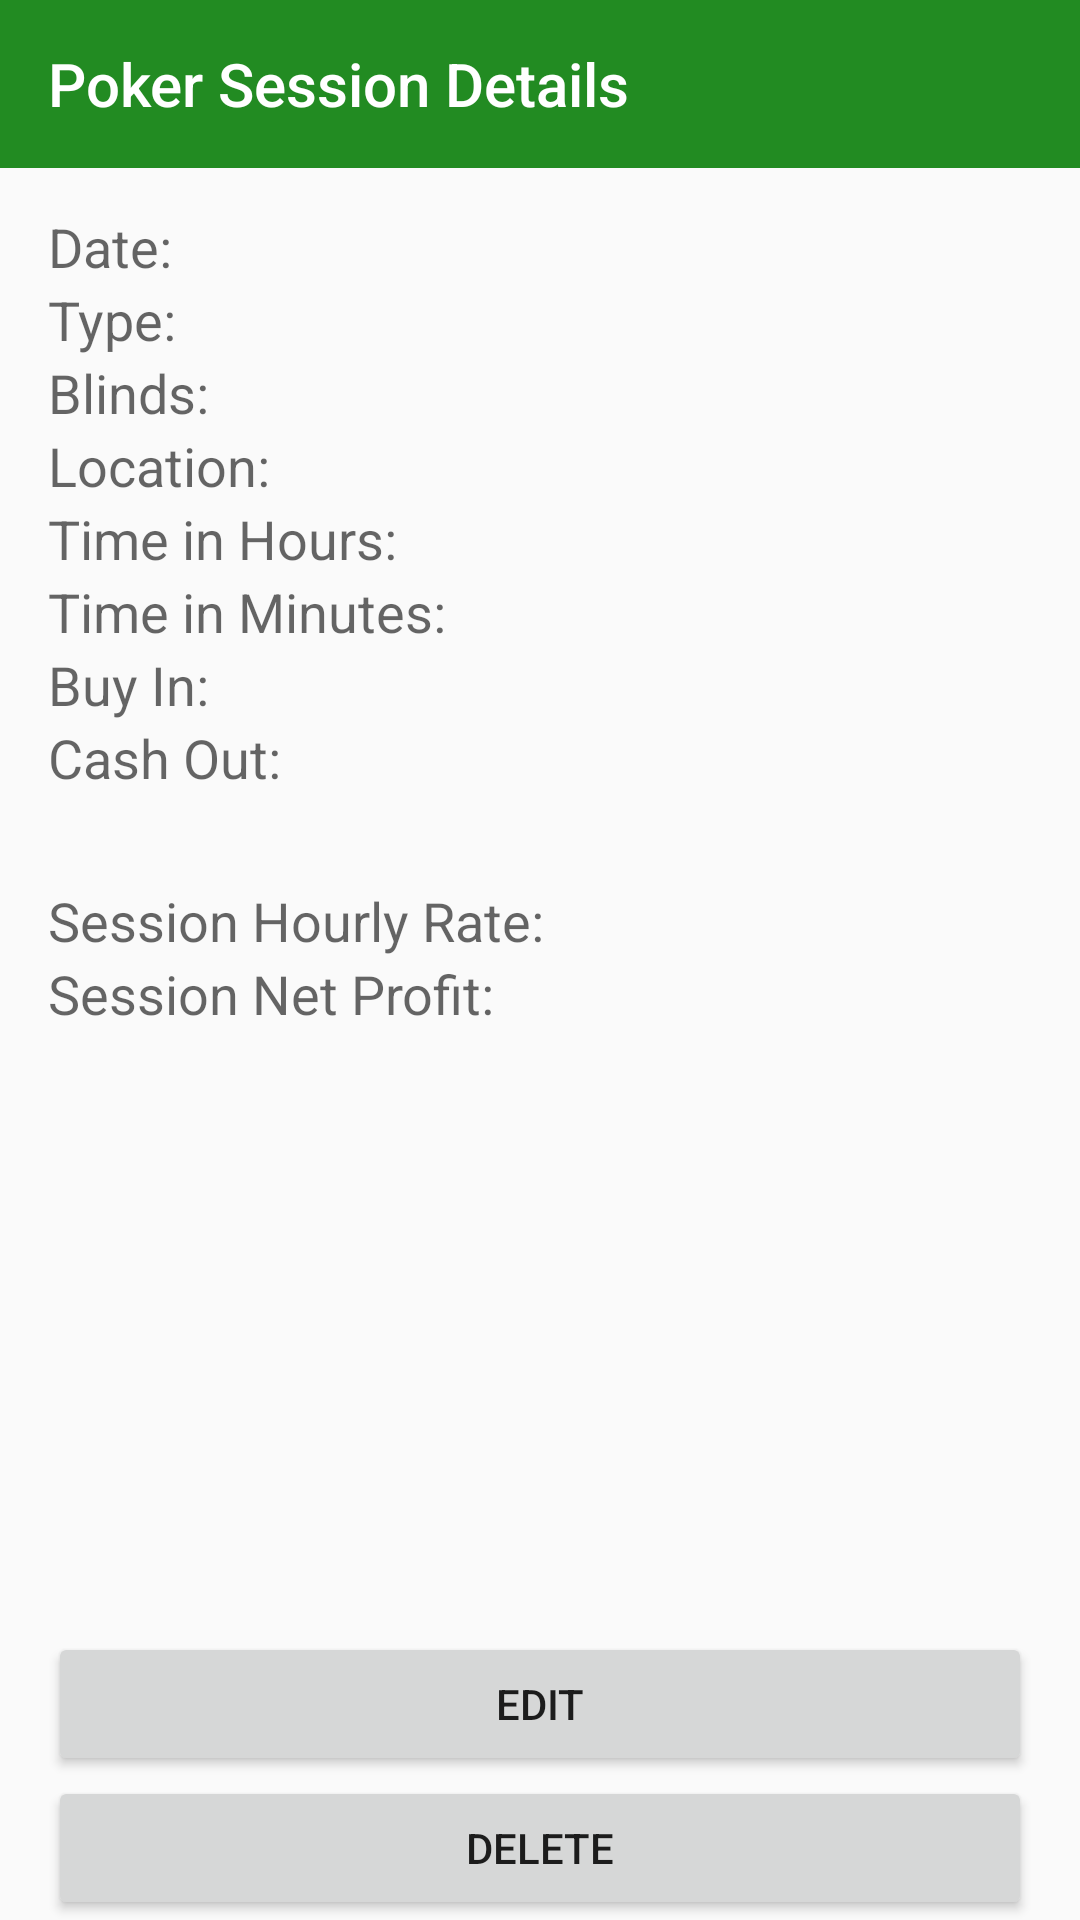

Android layout source for this screen:
<!-- AndroidManifest.xml: application theme AppTheme -->
<!-- res/layout/activity_session_detail.xml -->
<?xml version="1.0" encoding="utf-8"?>
<RelativeLayout xmlns:android="http://schemas.android.com/apk/res/android"
    xmlns:tools="http://schemas.android.com/tools"
    android:layout_width="match_parent"
    android:layout_height="match_parent"
    android:paddingBottom="@dimen/activity_vertical_margin"
    xmlns:app="http://schemas.android.com/apk/res-auto"
    tools:context="com.example.ethan.pokerjournal.SessionDetailActivity">

    // Toolbar Detailing
    <android.support.design.widget.AppBarLayout
        android:theme="@style/ThemeOverlay.AppCompat.Dark.ActionBar"
        android:layout_width="match_parent"
        android:layout_height="wrap_content">

        // Set Up Toolbar

        <android.support.v7.widget.Toolbar
            android:id="@+id/toolbar"
            android:layout_width="match_parent"
            android:layout_height="?attr/actionBarSize"
            android:background="?attr/colorPrimary"
            app:layout_scrollFlags="scroll|enterAlways"
            app:popupTheme="@style/ThemeOverlay.AppCompat.Light"
            app:title="Poker Session Details" />
    </android.support.design.widget.AppBarLayout>

    <TextView
        android:id="@+id/textSessionDate"
        android:text="Date:"
        android:textAppearance="?android:attr/textAppearanceMedium"
        android:layout_alignParentStart="true"
        android:layout_alignParentTop="true"
        android:layout_marginTop="70dp"
        android:layout_width="wrap_content"
        android:layout_height="wrap_content"
        android:layout_marginEnd="16dp"
        android:layout_marginStart="16dp"/>

    <TextView
        android:id="@+id/tvSessionType"
        android:text="Type:"
        android:textAppearance="?android:attr/textAppearanceMedium"
        android:layout_below="@+id/textSessionDate"
        android:layout_alignParentStart="true"
        android:layout_width="wrap_content"
        android:layout_height="wrap_content"
        android:layout_marginEnd="16dp"
        android:layout_marginStart="16dp"/>

    <TextView
        android:id="@+id/tvSessionBlinds"
        android:text="Blinds:"
        android:textAppearance="?android:attr/textAppearanceMedium"
        android:layout_below="@+id/tvSessionType"
        android:layout_alignParentStart="true"
        android:layout_width="wrap_content"
        android:layout_height="wrap_content"
        android:layout_marginEnd="16dp"
        android:layout_marginStart="16dp"/>

    <TextView
        android:id="@+id/textSessionLocation"
        android:text="Location:"
        android:textAppearance="?android:attr/textAppearanceMedium"
        android:layout_below="@+id/tvSessionBlinds"
        android:layout_alignParentStart="true"
        android:layout_width="wrap_content"
        android:layout_height="wrap_content"
        android:layout_marginEnd="16dp"
        android:layout_marginStart="16dp"/>

    <TextView
        android:id="@+id/textSessionTimeHours"
        android:text="Time in Hours:"
        android:textAppearance="?android:attr/textAppearanceMedium"
        android:layout_below="@+id/textSessionLocation"
        android:layout_alignParentStart="true"
        android:layout_width="wrap_content"
        android:layout_height="wrap_content"
        android:layout_marginEnd="16dp"
        android:layout_marginStart="16dp"/>

    <TextView
        android:id="@+id/textSessionTimeMins"
        android:text="Time in Minutes:"
        android:textAppearance="?android:attr/textAppearanceMedium"
        android:layout_below="@+id/textSessionTimeHours"
        android:layout_alignParentStart="true"
        android:layout_width="wrap_content"
        android:layout_height="wrap_content"
        android:layout_marginEnd="16dp"
        android:layout_marginStart="16dp"/>

    <TextView
        android:id="@+id/textSessionBuyIn"
        android:text="Buy In:"
        android:textAppearance="?android:attr/textAppearanceMedium"
        android:layout_below="@+id/textSessionTimeMins"
        android:layout_alignParentStart="true"
        android:layout_width="wrap_content"
        android:layout_height="wrap_content"
        android:layout_marginEnd="16dp"
        android:layout_marginStart="16dp"/>

    <TextView
        android:id="@+id/tvSessionCashOut"
        android:text="Cash Out:"
        android:textAppearance="?android:attr/textAppearanceMedium"
        android:layout_below="@+id/textSessionBuyIn"
        android:layout_alignParentStart="true"
        android:layout_width="wrap_content"
        android:layout_height="wrap_content"
        android:layout_marginEnd="16dp"
        android:layout_marginStart="16dp"/>

    <TextView
        android:id="@+id/textSessionHourlyRate"
        android:text="Session Hourly Rate:"
        android:textAppearance="?android:attr/textAppearanceMedium"
        android:layout_alignParentStart="true"
        android:layout_below="@+id/tvSessionCashOut"
        android:layout_width="wrap_content"
        android:layout_height="wrap_content"
        android:layout_marginTop="30dp"
        android:layout_marginEnd="16dp"
        android:layout_marginStart="16dp"/>

    <TextView
        android:id="@+id/textSessionNetProfit"
        android:text="Session Net Profit:"
        android:textAppearance="?android:attr/textAppearanceMedium"
        android:layout_alignParentStart="true"
        android:layout_below="@+id/textSessionHourlyRate"
        android:layout_width="wrap_content"
        android:layout_height="wrap_content"
        android:layout_marginEnd="16dp"
        android:layout_marginStart="16dp"/>

    <Button
        android:id="@+id/buttonEditSession"
        android:text="Edit"
        android:onClick="onClickEditSession"
        android:layout_above="@+id/buttonDeleteSession"
        android:layout_alignParentStart="true"
        android:layout_alignParentEnd="true"
        android:layout_width="wrap_content"
        android:layout_height="wrap_content"
        android:layout_marginEnd="16dp"
        android:layout_marginStart="16dp"/>

    <Button
        android:id="@+id/buttonDeleteSession"
        android:text="Delete"
        android:onClick="onClickDeleteSession"
        android:layout_alignParentStart="true"
        android:layout_alignParentBottom="true"
        android:layout_alignParentEnd="true"
        android:layout_width="wrap_content"
        android:layout_height="wrap_content"
        android:layout_marginEnd="16dp"
        android:layout_marginStart="16dp"/>

</RelativeLayout>
<!-- resources referenced by this layout -->
<resources>
  <style name="AppTheme" parent="Theme.AppCompat.Light.DarkActionBar">
          // Customize Theme
          <item name="colorPrimary">@color/colorPrimary</item> // Title and Tabs
          <item name="colorPrimaryDark">@color/colorPrimaryDark</item> // Top Border
          <item name="colorAccent">@color/colorAccent</item> // Underline Precursor
          <item name="windowActionBar">false</item>
          <item name="windowNoTitle">true</item>
      </style>
  <color name="colorPrimary">#228B22</color> // Green
  <color name="colorPrimaryDark">#008000</color> // Forest Green
  <color name="colorAccent">#000000</color> // Black
  
      // Single Colors
</resources>
